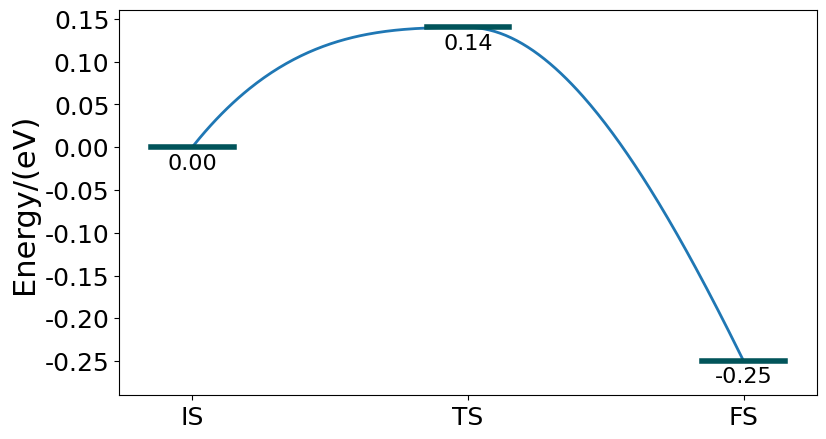

Write the Python code that produced this figure.
#!/usr/bin/env python
# -*- coding:utf-8 -*-
# 绘制固定一个原子的TS图
# created by 周慧，2019/04/30
# modified at 2019/05/04，拟合CINEB最高点数据，PCHIP 分段三次 Hermite 插值
# <--Version:0.1.3-->

import numpy as np
from matplotlib import pyplot as plt
from scipy import interpolate
from functools import wraps

def plot_wrap(func):
	@wraps(func)
	def wrapper(*args,**kargs):
		plt.rc('font',family='Times New Roman') #配置全局字体
		plt.rcParams['mathtext.default']='regular' #配置数学公式字体
		plt.rcParams['lines.linewidth']=2 #配置线条宽度
		fig=plt.figure(figsize=(9,5))
		func(*args,**kargs)
		plt.xticks([1,2,3],['IS','TS','FS'],fontsize=18)
		plt.yticks(fontsize=18)
		plt.ylabel('Energy/(eV)',fontsize=22)
		plt.ylim([-0.29,0.16])
		plt.show()
		#plt.savefig('/Users/<user>/Desktop/figure.svg',dpi=300,bbox_inches='tight')
	return wrapper

@plot_wrap
def plot():
	x=np.array([1,2,3])
	y=[0,0.14,-0.25]
	global count
	count=len(y)
	x_new=np.linspace(x.min(),x.max(),num=count*100)
	for i,j in zip(x,y):
		plt.text(i,j-0.03,'{0:.2f}'.format(j),ha='center',va='bottom',fontsize=16)
	f=interpolate.PchipInterpolator(x,y) #通过最高点拟合
	y_new=f(x_new)
	plt.plot(x_new,y_new)
	plt.plot([[0.85,1.85,2.85],[1.15,2.15,3.15]],[[0,0.14,-0.25],[0,0.14,-0.25]],color='#01545a',linewidth=4)
	#g=interpolate.interp1d(x,y,kind='cubic') #'slinear' 'quadratic'

plot()
